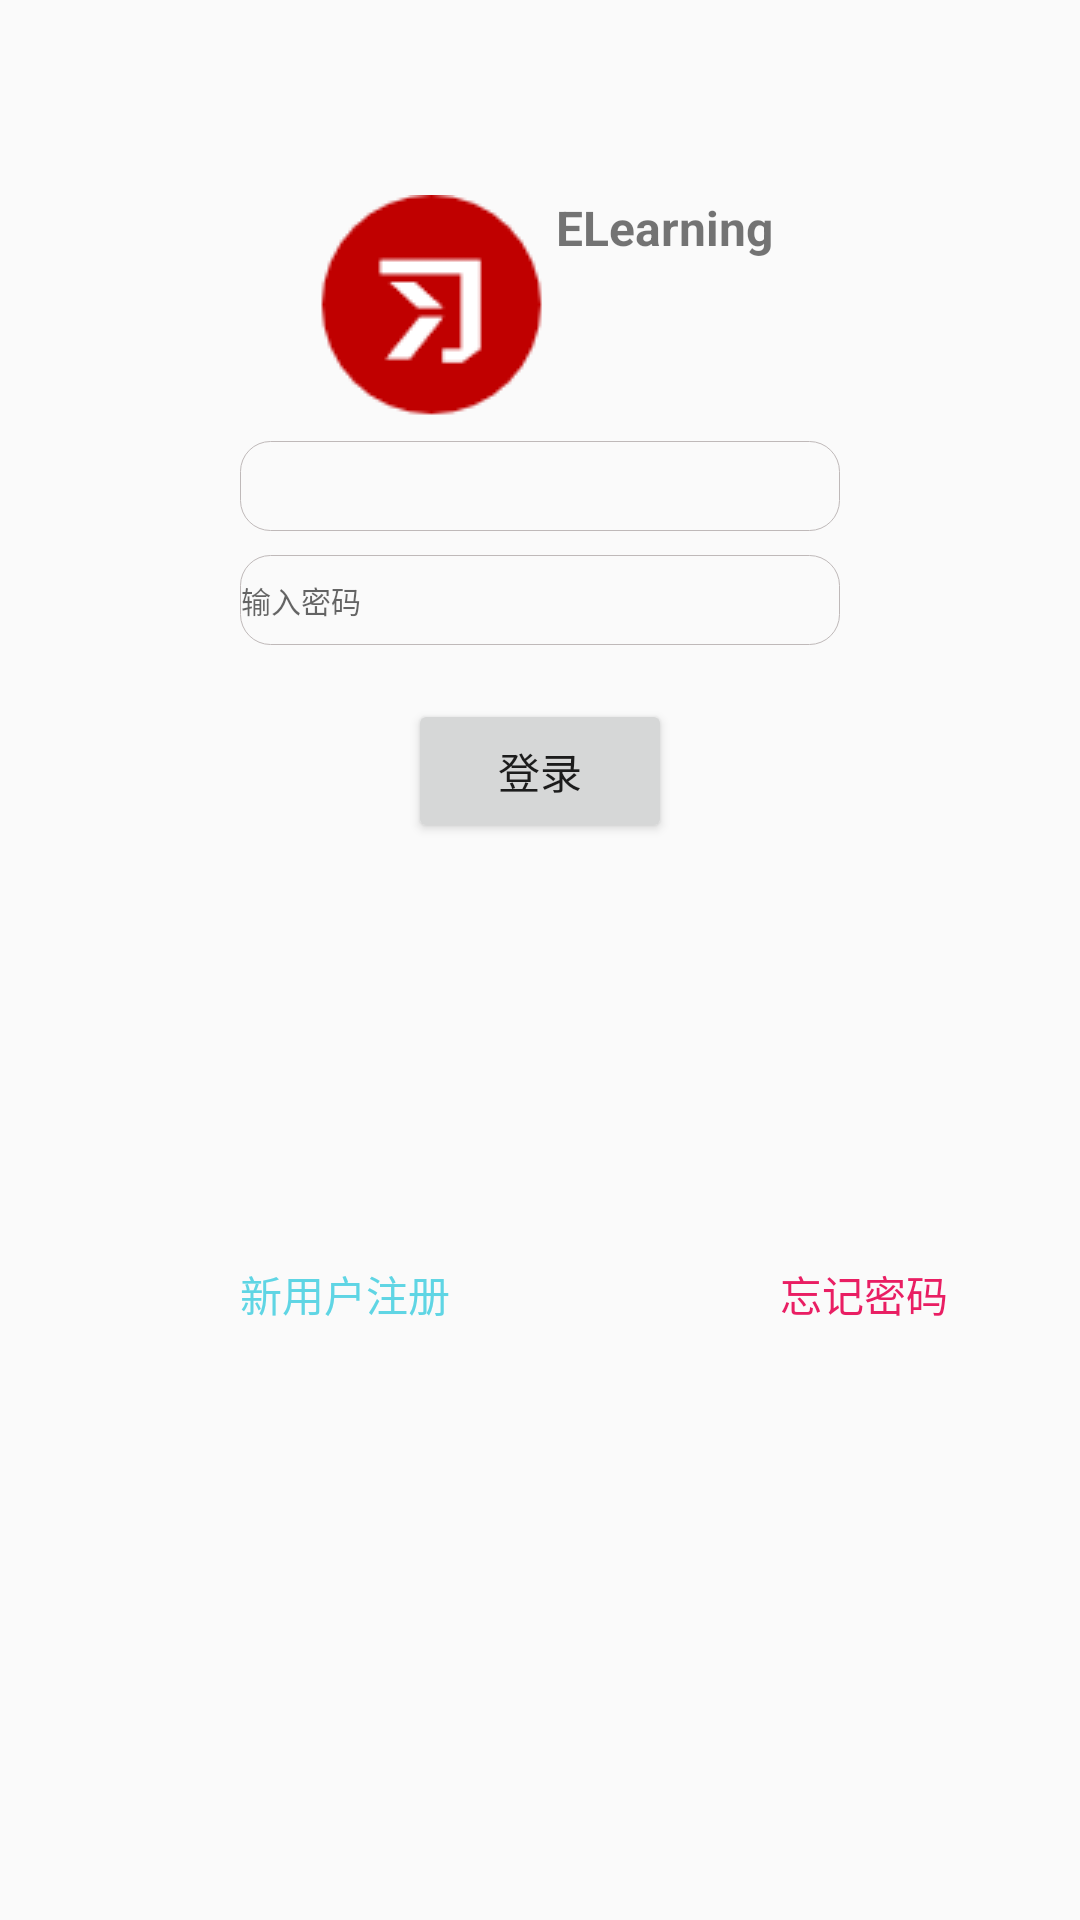

Here is an Android app screen rendered from its layout file. Give the layout XML and the strings, colors and styles it references.
<!-- AndroidManifest.xml: application theme AppTheme -->
<!-- res/layout/activity_main.xml -->
<?xml version="1.0" encoding="utf-8"?>
<LinearLayout xmlns:android="http://schemas.android.com/apk/res/android"
    xmlns:app="http://schemas.android.com/apk/res-auto"
    xmlns:tools="http://schemas.android.com/tools"
    android:layout_width="match_parent"
    android:layout_height="match_parent"
    tools:context=".MainActivity"
    android:orientation="vertical"
    android:gravity="center_horizontal">

    <LinearLayout
        android:layout_width="match_parent"
        android:layout_height="wrap_content"
        android:orientation="horizontal"
        android:gravity="center_horizontal">

        <TextView android:text = "ELearning"
            android:layout_width="wrap_content"
            android:layout_height="wrap_content"
            android:textSize="48px"
            android:layout_marginTop="65dp"
            android:textStyle="bold"
            android:drawableLeft="@drawable/learning" />
    </LinearLayout>>

    <EditText android:id="@+id/userEdit"
        android:textSize="30px"
        android:layout_height="30dp"
        android:layout_width="200dp"
        android:background="@drawable/border"/>

    <EditText android:id="@+id/passwordEdit"
        android:textSize="30px"
        android:layout_height="30dp"
        android:layout_width="200dp"
        android:background="@drawable/border"
        android:layout_marginTop="8dp"
        android:hint="输入密码"
        android:inputType="textPassword"/>

    <Button android:id="@+id/loginButton"
        android:layout_width="wrap_content"
        android:layout_height="wrap_content"
        android:layout_marginTop="18dp"
        android:text="登录"
        />

    <LinearLayout
        android:layout_width="match_parent"
        android:layout_height="wrap_content"
        android:orientation="horizontal"
        android:gravity="left">

        <TextView android:layout_width="wrap_content"
            android:layout_height="wrap_content"
            android:text="新用户注册"
            android:id="@+id/register"
            android:layout_marginTop="140dp"
            android:layout_marginLeft="80dp"
            android:textColor="#5FD5E4"/>

        <TextView android:layout_width="wrap_content"
            android:layout_height="wrap_content"
            android:text="忘记密码"
            android:id="@+id/forgetPassword"
            android:layout_marginTop="140dp"
            android:layout_marginLeft="110dp"
            android:textColor="#E91E63"/>

        </LinearLayout>

</LinearLayout>
<!-- resources referenced by this layout -->
<resources>
  <!-- drawable border (drawable) -->
  <?xml version="1.0" encoding="utf-8"?>
  <shape xmlns:android="http://schemas.android.com/apk/res/android">
      <stroke
          android:width="0.4dp"
          android:color="#bfb9b9" />
      <corners
          android:topLeftRadius="10dp"
          android:topRightRadius="10dp"
          android:bottomRightRadius="10dp"
          android:bottomLeftRadius="10dp"/>
      <padding
          android:bottom="1dp"
          android:left="0.5dp"
          android:right="0.5dp"
          android:top="1dp" />
  </shape>
  <!-- drawable learning: png bitmap (drawable, 1058 bytes) -->
  <style name="AppTheme" parent="Theme.AppCompat.Light.DarkActionBar">
          
          <item name="colorPrimary">@color/colorPrimary</item>
          <item name="colorPrimaryDark">@color/colorPrimaryDark</item>
          <item name="colorAccent">@color/colorAccent</item>
      </style>
  <!-- not gathered from this repository: default colours our renderer supplied (Android Studio template values) -->
  <color name="colorPrimary">#FF6200EE</color>
  <color name="colorPrimaryDark">#FF3700B3</color>
  <color name="colorAccent">#FF03DAC5</color>
</resources>
